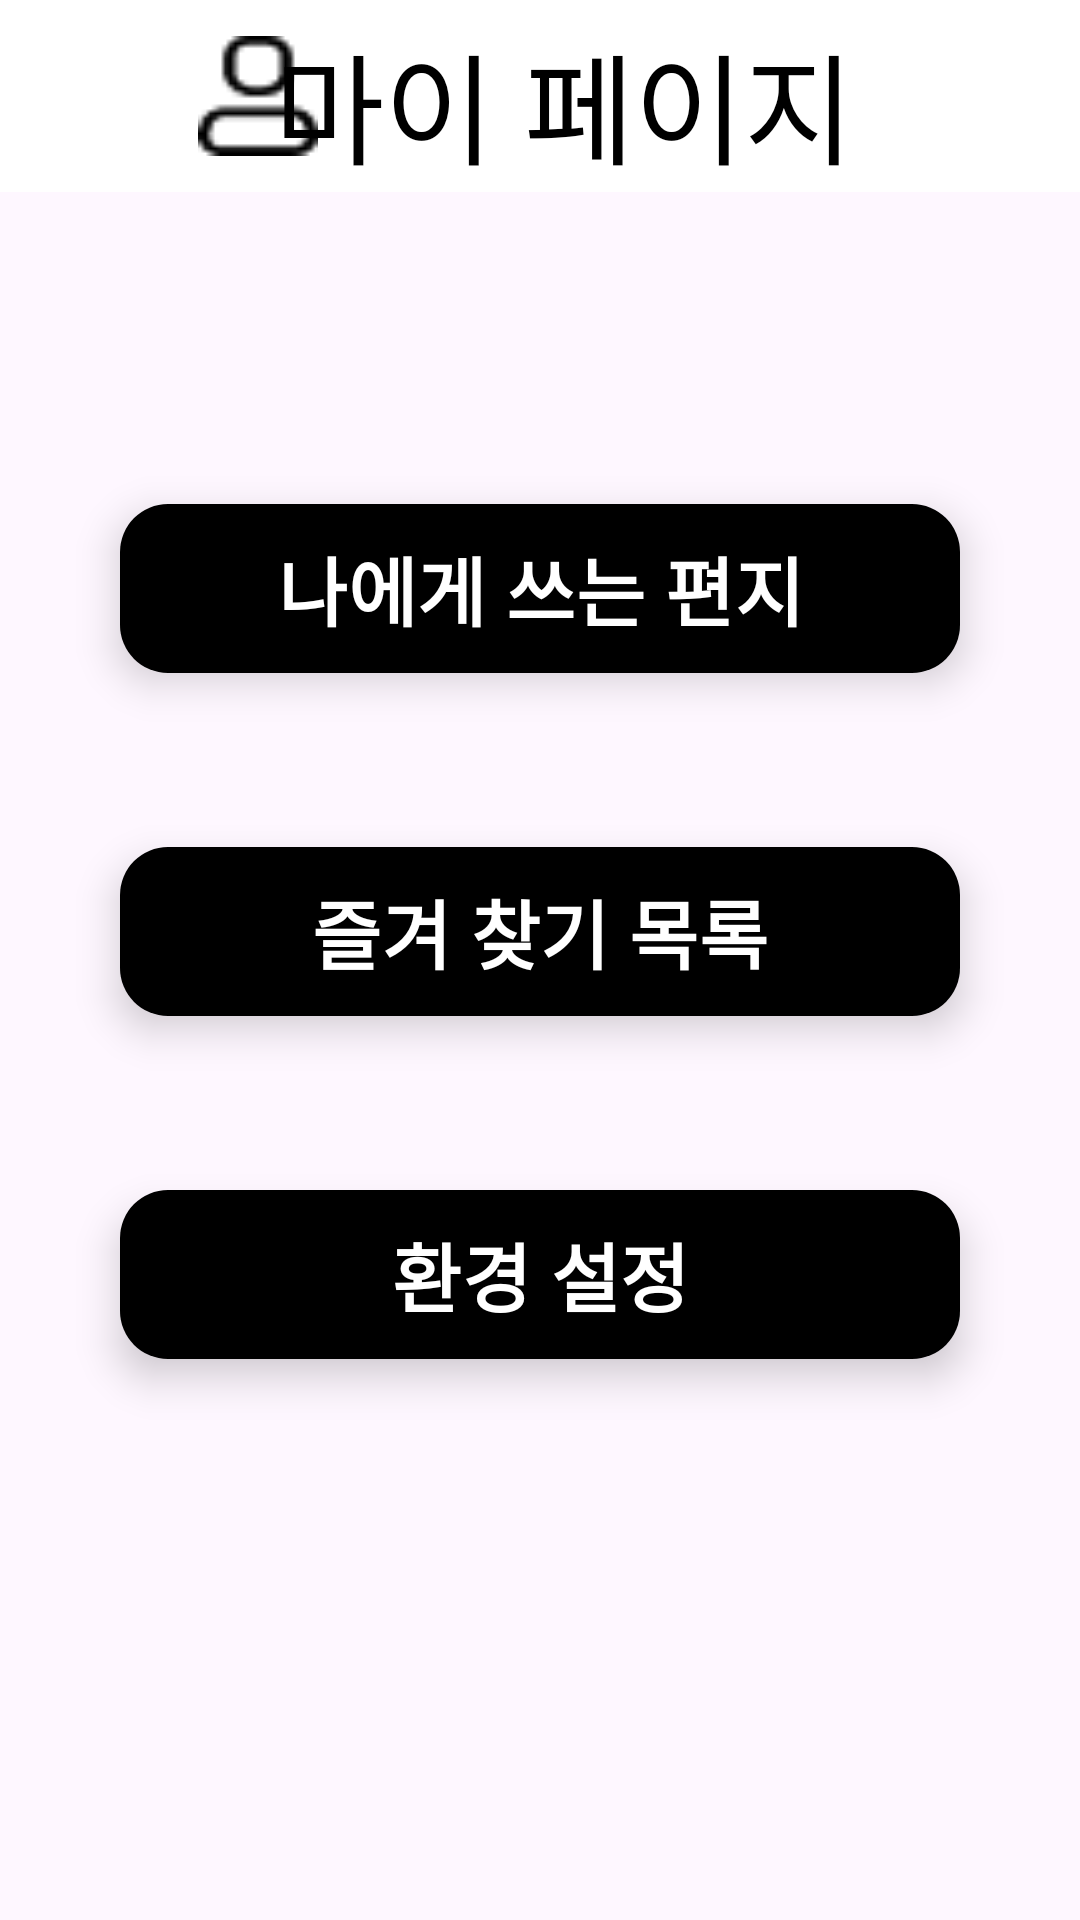

Produce the Android XML layout that renders to this screen, including the resource entries it uses.
<!-- AndroidManifest.xml: application theme Theme.BottomMenu -->
<!-- res/layout/activity_my_page1.xml -->
<?xml version="1.0" encoding="utf-8"?>
<LinearLayout xmlns:android="http://schemas.android.com/apk/res/android"
    android:layout_width="match_parent"
    android:layout_height="match_parent"
    xmlns:app="http://schemas.android.com/apk/res-auto"
    android:orientation="vertical">


    <com.google.android.material.appbar.MaterialToolbar
        android:id="@+id/toolbar"
        android:layout_width="match_parent"
        android:layout_height="wrap_content"
        android:background="#FFFFFF"
        >
        <RelativeLayout
            android:layout_width="match_parent"
            android:layout_height="wrap_content"
            >
            <ImageView
                android:id="@+id/my_page_icon"
                android:layout_width="40dp"
                android:layout_height="40dp"
                android:layout_alignParentStart="true"
                android:layout_centerVertical="true"
                android:layout_marginStart="50dp"
                android:src="@drawable/mypage_icon" />
        <TextView
            android:fontFamily="@font/gangwon"

            android:id="@+id/title"
            android:layout_centerHorizontal="true"
            android:layout_width="wrap_content"
            android:layout_height="wrap_content"
            android:text= "마이 페이지"
            android:layout_marginTop="5dp"
            android:layout_gravity="center"
            android:textSize = "40dp"
            android:textColor = "@color/black"

            />
        </RelativeLayout>
    </com.google.android.material.appbar.MaterialToolbar>


    <com.google.android.material.button.MaterialButton
        android:layout_width="280dp"
        android:layout_height="wrap_content"
        android:padding="10dp"
        android:layout_gravity="center"
        android:layout_marginTop="100dp"
        android:text="나에게 쓰는 편지"
        android:textStyle="bold"
        android:fontFamily="@font/gangwon"

        android:textSize="25sp"
        app:cornerRadius="16dp"
        android:elevation="500dp"
        android:translationZ="8dp"
        />


    <com.google.android.material.button.MaterialButton
        android:layout_width="280dp"
        android:layout_height="wrap_content"
        android:padding="10dp"
        android:layout_gravity="center"
        android:layout_marginTop="50dp"
        android:fontFamily="@font/gangwon"

        android:text="즐겨 찾기 목록"
        android:textStyle="bold"
        android:textSize="25sp"
        app:cornerRadius="16dp"
        android:elevation="500dp"
        android:translationZ="8dp"
        />

    <com.google.android.material.button.MaterialButton
        android:layout_width="280dp"
        android:layout_height="wrap_content"
        android:padding="10dp"
        android:layout_gravity="center"
        android:layout_marginTop="50dp"
        android:fontFamily="@font/gangwon"

        android:text="환경 설정"
        android:textStyle="bold"
        android:textSize="25sp"
        app:cornerRadius="16dp"
        android:elevation="500dp"
        android:translationZ="8dp"
        />


</LinearLayout>
<!-- resources referenced by this layout -->
<resources>
  <color name="black">#FF000000</color>
  <!-- drawable mypage_icon: png bitmap (drawable, 385 bytes) -->
  <style name="Theme.BottomMenu" parent="Base.Theme.BottomMenu" />
  <style name="Base.Theme.BottomMenu" parent="Theme.Material3.DayNight.NoActionBar">
          <item name="colorPrimary">@color/black</item>
  
          
          
      </style>
</resources>
